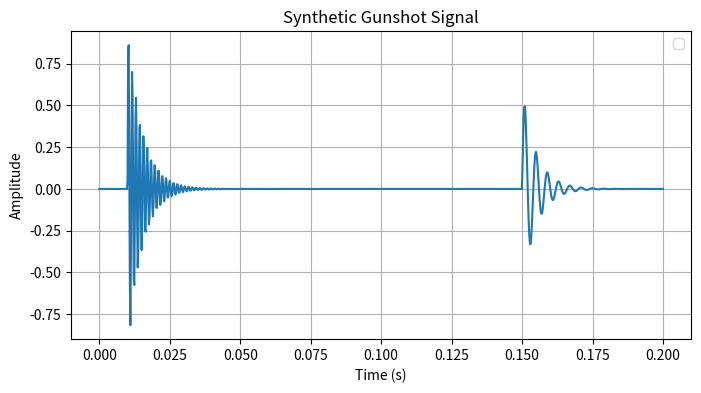

The script that saved this image:
import numpy as np
import matplotlib.pyplot as plt

# This code needs to be redone in depth in order to mimic what we can see on the gunshot_signal.pdf

# Time range
t = np.linspace(0, 0.2, 1000)  # 200 ms range with fine resolution

# Shockwave (Mach wave travelling at bullet speed) is heard from 10 to 20ms on gunshot_signal.pdf recording
delta1 = 0.01

# Muzzle blast (Wave from gas ignition travelling at near-sonic speed) is heard from 150 to 160ms on gunshot_signal.pdf recording
delta2 = 0.15

# Amplitudes of oscillations
A1, A2 = 1.0, 0.6

# Decay rates
alpha1, alpha2 = 200, 200

# Frequencies in rad/s
omega1, omega2 = 1500 * np.pi, 500 * np.pi

# Define the damped oscillations
oscillation1 = np.where(
    t >= delta1, A1 * np.exp(-alpha1 * (t - delta1)) * np.sin(omega1 * (t - delta1)), 0
)
oscillation2 = np.where(
    t >= delta2, A2 * np.exp(-alpha2 * (t - delta2)) * np.sin(omega2 * (t - delta2)), 0
)

# Gunshot signal (excluding true impulse)
gunshot_signal = oscillation1 + oscillation2

# Plot the signal
plt.figure(figsize=(8, 4))
plt.plot(t, gunshot_signal)
plt.xlabel("Time (s)")
plt.ylabel("Amplitude")
plt.title("Synthetic Gunshot Signal")
plt.grid(True)
plt.legend()
plt.show()
